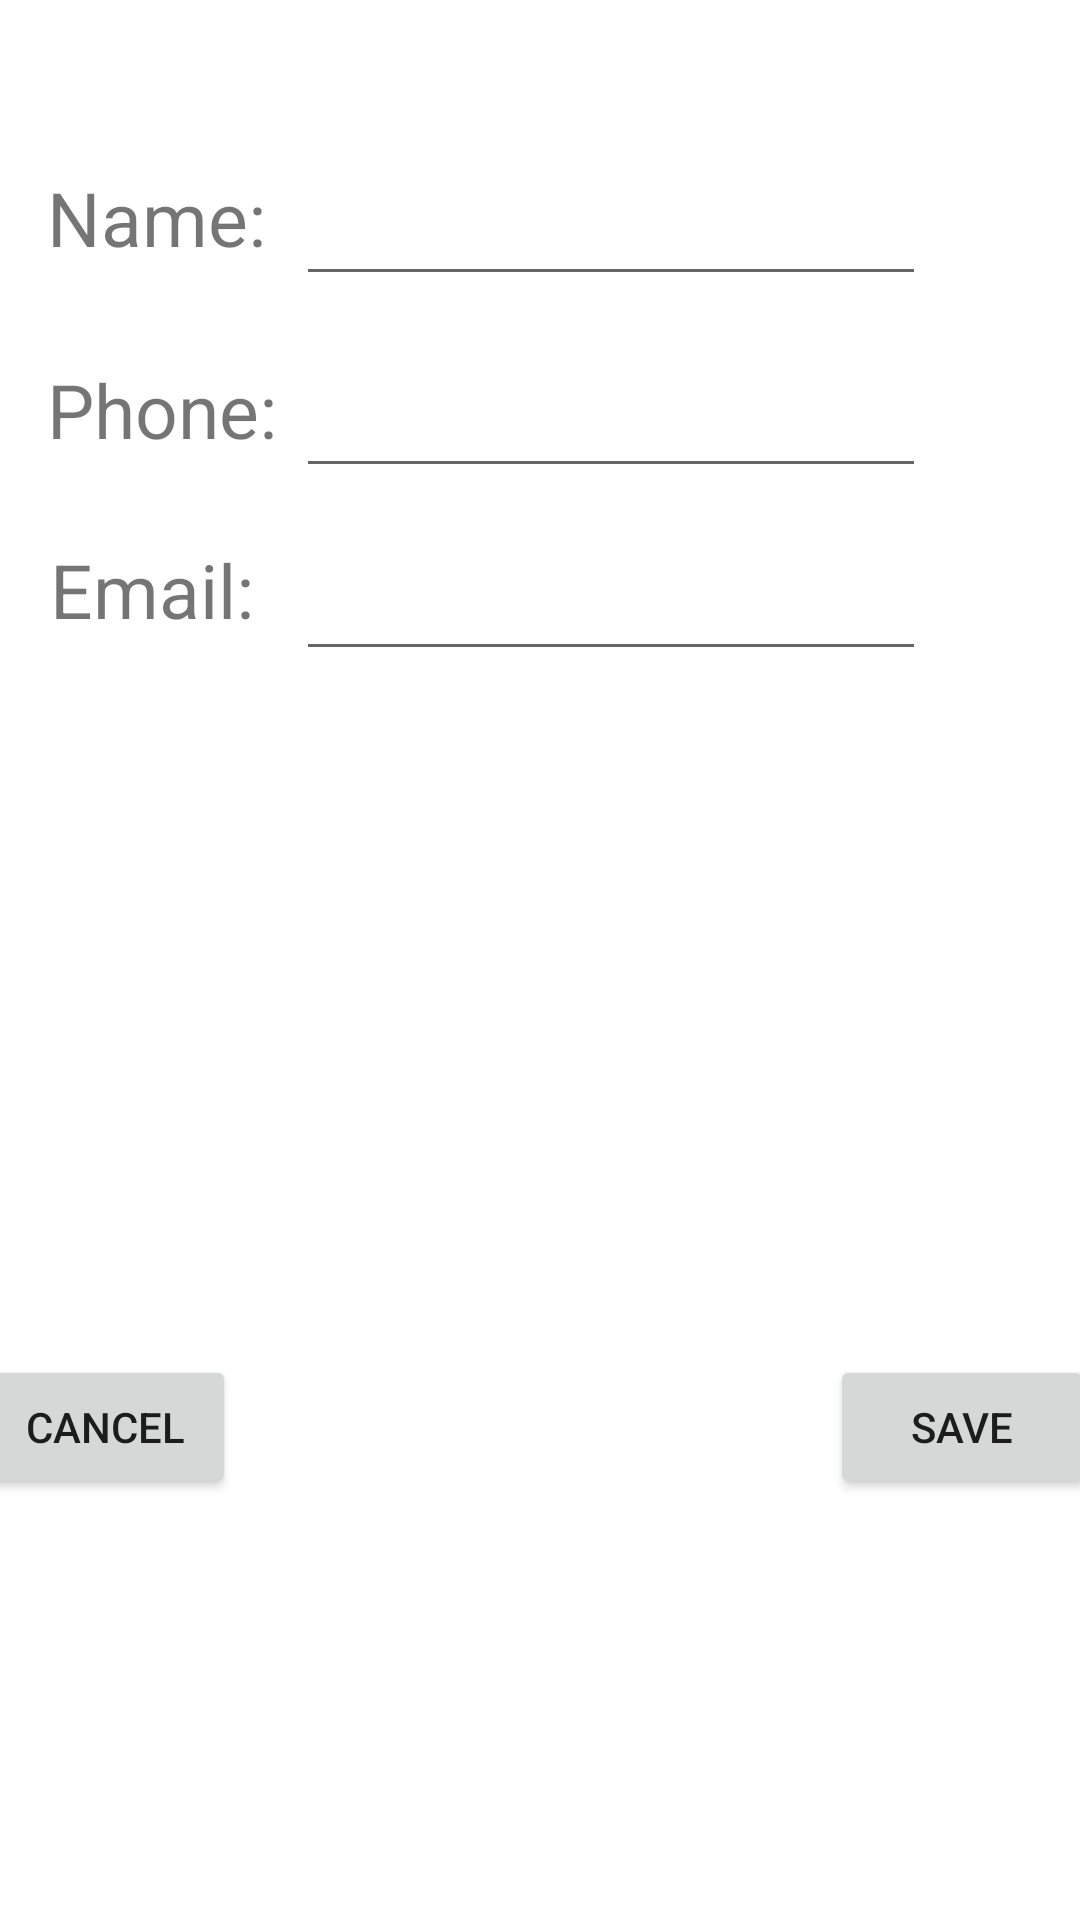

The Android layout XML behind this screen, and the referenced resources:
<!-- AndroidManifest.xml: application theme Theme.FinalProject2 -->
<!-- res/layout/activity_edit_mentor.xml -->
<?xml version="1.0" encoding="utf-8"?>

<androidx.constraintlayout.widget.ConstraintLayout xmlns:android="http://schemas.android.com/apk/res/android"
    xmlns:app="http://schemas.android.com/apk/res-auto"
    xmlns:tools="http://schemas.android.com/tools"
    android:layout_width="match_parent"
    android:layout_height="match_parent">
    tools:context=".User_Interface.Edit_Mentor_Activity">

    <EditText
        android:id="@+id/EditMentor_email"
        android:layout_width="wrap_content"
        android:layout_height="wrap_content"
        android:layout_marginStart="124dp"
        android:layout_marginTop="162dp"
        android:layout_marginEnd="77dp"
        android:layout_marginBottom="396dp"
        android:ems="10"
        android:inputType="textPersonName"
        app:layout_constraintBottom_toBottomOf="parent"
        app:layout_constraintEnd_toEndOf="parent"
        app:layout_constraintStart_toStartOf="parent"
        app:layout_constraintTop_toTopOf="parent" />

    <EditText
        android:id="@+id/EditMentor_phone"
        android:layout_width="wrap_content"
        android:layout_height="wrap_content"
        android:layout_marginStart="124dp"
        android:layout_marginTop="101dp"
        android:layout_marginEnd="77dp"
        android:layout_marginBottom="457dp"
        android:ems="10"
        android:inputType="textPersonName"
        app:layout_constraintBottom_toBottomOf="parent"
        app:layout_constraintEnd_toEndOf="parent"
        app:layout_constraintStart_toStartOf="parent"
        app:layout_constraintTop_toTopOf="parent" />

    <TextView
        android:id="@+id/edit_email"
        android:layout_width="83dp"
        android:layout_height="46dp"
        android:layout_marginStart="42dp"
        android:layout_marginTop="161dp"
        android:layout_marginEnd="286dp"
        android:layout_marginBottom="396dp"
        android:text="Email:"
        android:textSize="25dp"
        app:layout_constraintBottom_toBottomOf="parent"
        app:layout_constraintEnd_toEndOf="parent"
        app:layout_constraintStart_toStartOf="parent"
        app:layout_constraintTop_toTopOf="parent" />

    <TextView
        android:id="@+id/edit_mentor_phone"
        android:layout_width="83dp"
        android:layout_height="47dp"
        android:layout_marginStart="41dp"
        android:layout_marginTop="101dp"
        android:layout_marginEnd="287dp"
        android:layout_marginBottom="455dp"
        android:text="Phone:"
        android:textSize="25dp"
        app:layout_constraintBottom_toBottomOf="parent"
        app:layout_constraintEnd_toEndOf="parent"
        app:layout_constraintStart_toStartOf="parent"
        app:layout_constraintTop_toTopOf="parent" />

    <EditText
        android:id="@+id/EditMentor_TextName"
        android:layout_width="wrap_content"
        android:layout_height="wrap_content"
        android:layout_marginStart="124dp"
        android:layout_marginTop="37dp"
        android:layout_marginEnd="77dp"
        android:layout_marginBottom="521dp"
        android:ems="10"
        android:inputType="textPersonName"
        app:layout_constraintBottom_toBottomOf="parent"
        app:layout_constraintEnd_toEndOf="parent"
        app:layout_constraintStart_toStartOf="parent"
        app:layout_constraintTop_toTopOf="parent" />

    <TextView
        android:id="@+id/edit_mentor_name"
        android:layout_width="83dp"
        android:layout_height="47dp"
        android:layout_marginStart="41dp"
        android:layout_marginTop="37dp"
        android:layout_marginEnd="287dp"
        android:layout_marginBottom="519dp"
        android:text="Name:"
        android:textSize="25dp"
        app:layout_constraintBottom_toBottomOf="parent"
        app:layout_constraintEnd_toEndOf="parent"
        app:layout_constraintStart_toStartOf="parent"
        app:layout_constraintTop_toTopOf="parent" />

    <Button
        android:id="@+id/delete_button"
        android:layout_width="wrap_content"
        android:layout_height="wrap_content"
        android:layout_marginStart="16dp"
        android:layout_marginLeft="16dp"
        android:layout_marginTop="433dp"
        android:layout_marginEnd="307dp"
        android:layout_marginRight="307dp"
        android:layout_marginBottom="122dp"
        android:onClick="cancel"
        android:text="Cancel"
        app:layout_constraintBottom_toBottomOf="parent"
        app:layout_constraintEnd_toEndOf="parent"
        app:layout_constraintStart_toStartOf="parent"
        app:layout_constraintTop_toTopOf="parent" />

    <Button
        android:id="@+id/save_button"
        android:layout_width="wrap_content"
        android:layout_height="wrap_content"
        android:layout_marginStart="302dp"
        android:layout_marginLeft="302dp"
        android:layout_marginTop="433dp"
        android:layout_marginEnd="21dp"
        android:layout_marginRight="21dp"
        android:layout_marginBottom="122dp"
        android:onClick="submit"
        android:text="Save"
        app:layout_constraintBottom_toBottomOf="parent"
        app:layout_constraintEnd_toEndOf="parent"
        app:layout_constraintStart_toStartOf="parent"
        app:layout_constraintTop_toTopOf="parent" />
</androidx.constraintlayout.widget.ConstraintLayout>
<!-- resources referenced by this layout -->
<resources>
  <style name="Theme.FinalProject2" parent="Theme.MaterialComponents.DayNight.DarkActionBar">
          
          <item name="colorPrimary">@color/teal_700</item>
          <item name="colorPrimaryVariant">@color/teal_700</item>
          <item name="colorOnPrimary">@color/white</item>
          
          <item name="colorSecondary">@color/teal_200</item>
          <item name="colorSecondaryVariant">@color/teal_700</item>
          <item name="colorOnSecondary">@color/black</item>
          
          <item name="android:statusBarColor" tools:targetApi="l">?attr/colorPrimaryVariant</item>
          
      </style>
  <!-- not gathered from this repository: default colours our renderer supplied (Android Studio template values) -->
  <color name="teal_200">#FF03DAC5</color>
  <color name="teal_700">#FF018786</color>
  <color name="black">#FF000000</color>
  <color name="white">#FFFFFFFF</color>
</resources>
